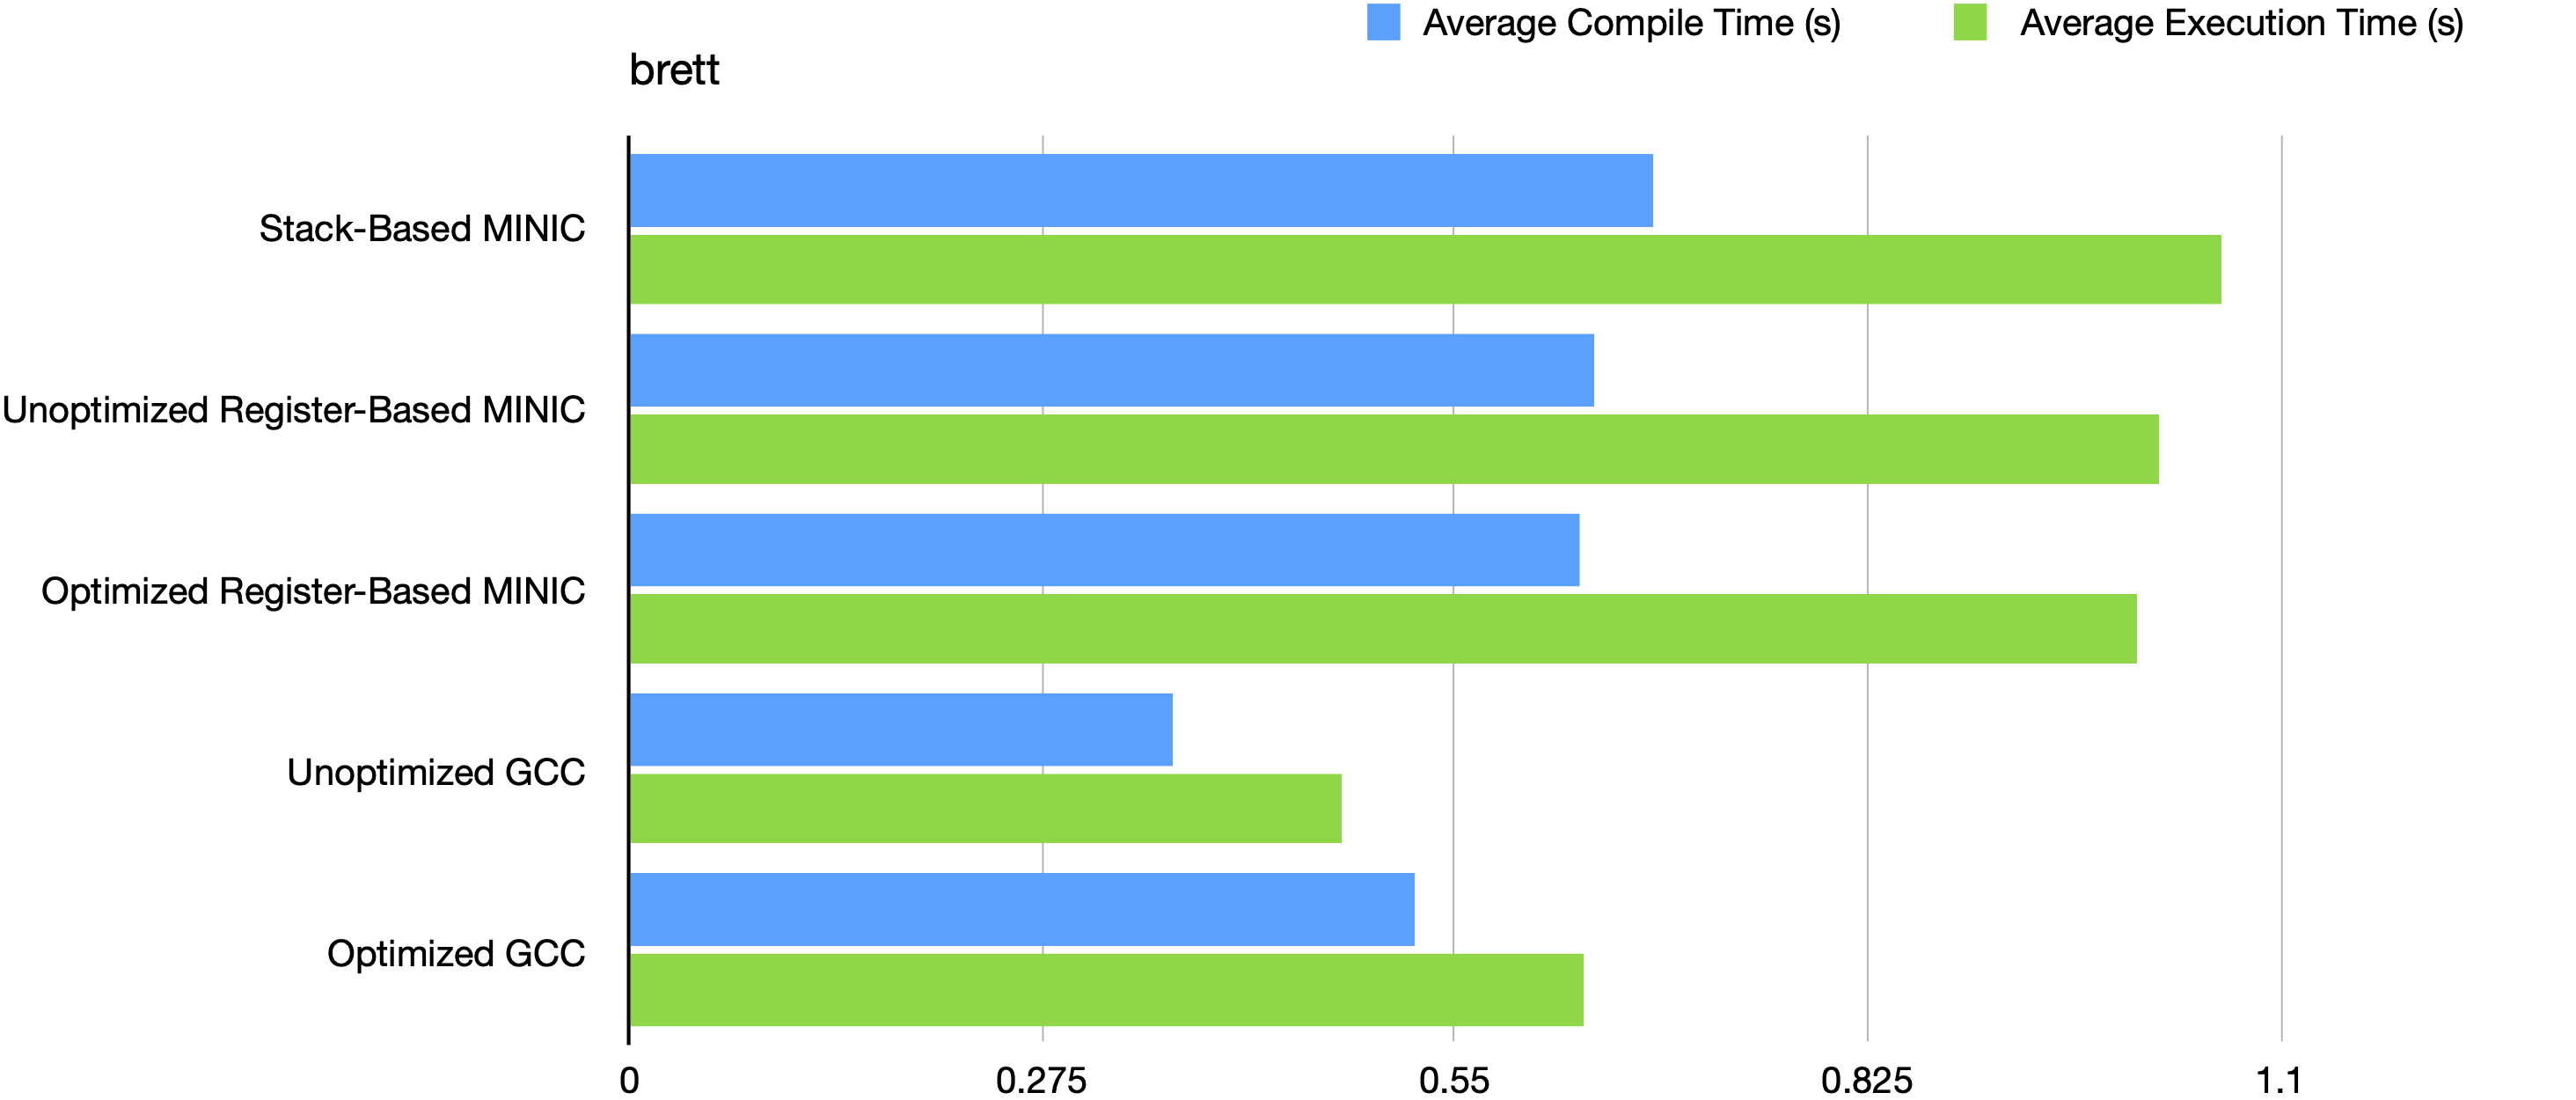

Values plotted in this chart, from the file beside it:
, Average Compile Time (s), Average Execution Time (s)
Stack-Based MINIC, 0.6826, 1.06
Unoptimized Register-Based MINIC, 0.6429, 1.02
Optimized Register-Based MINIC, 0.6322, 1.006
Unoptimized GCC, 0.3616, 0.4752
Optimized GCC, 0.5237, 0.6344
